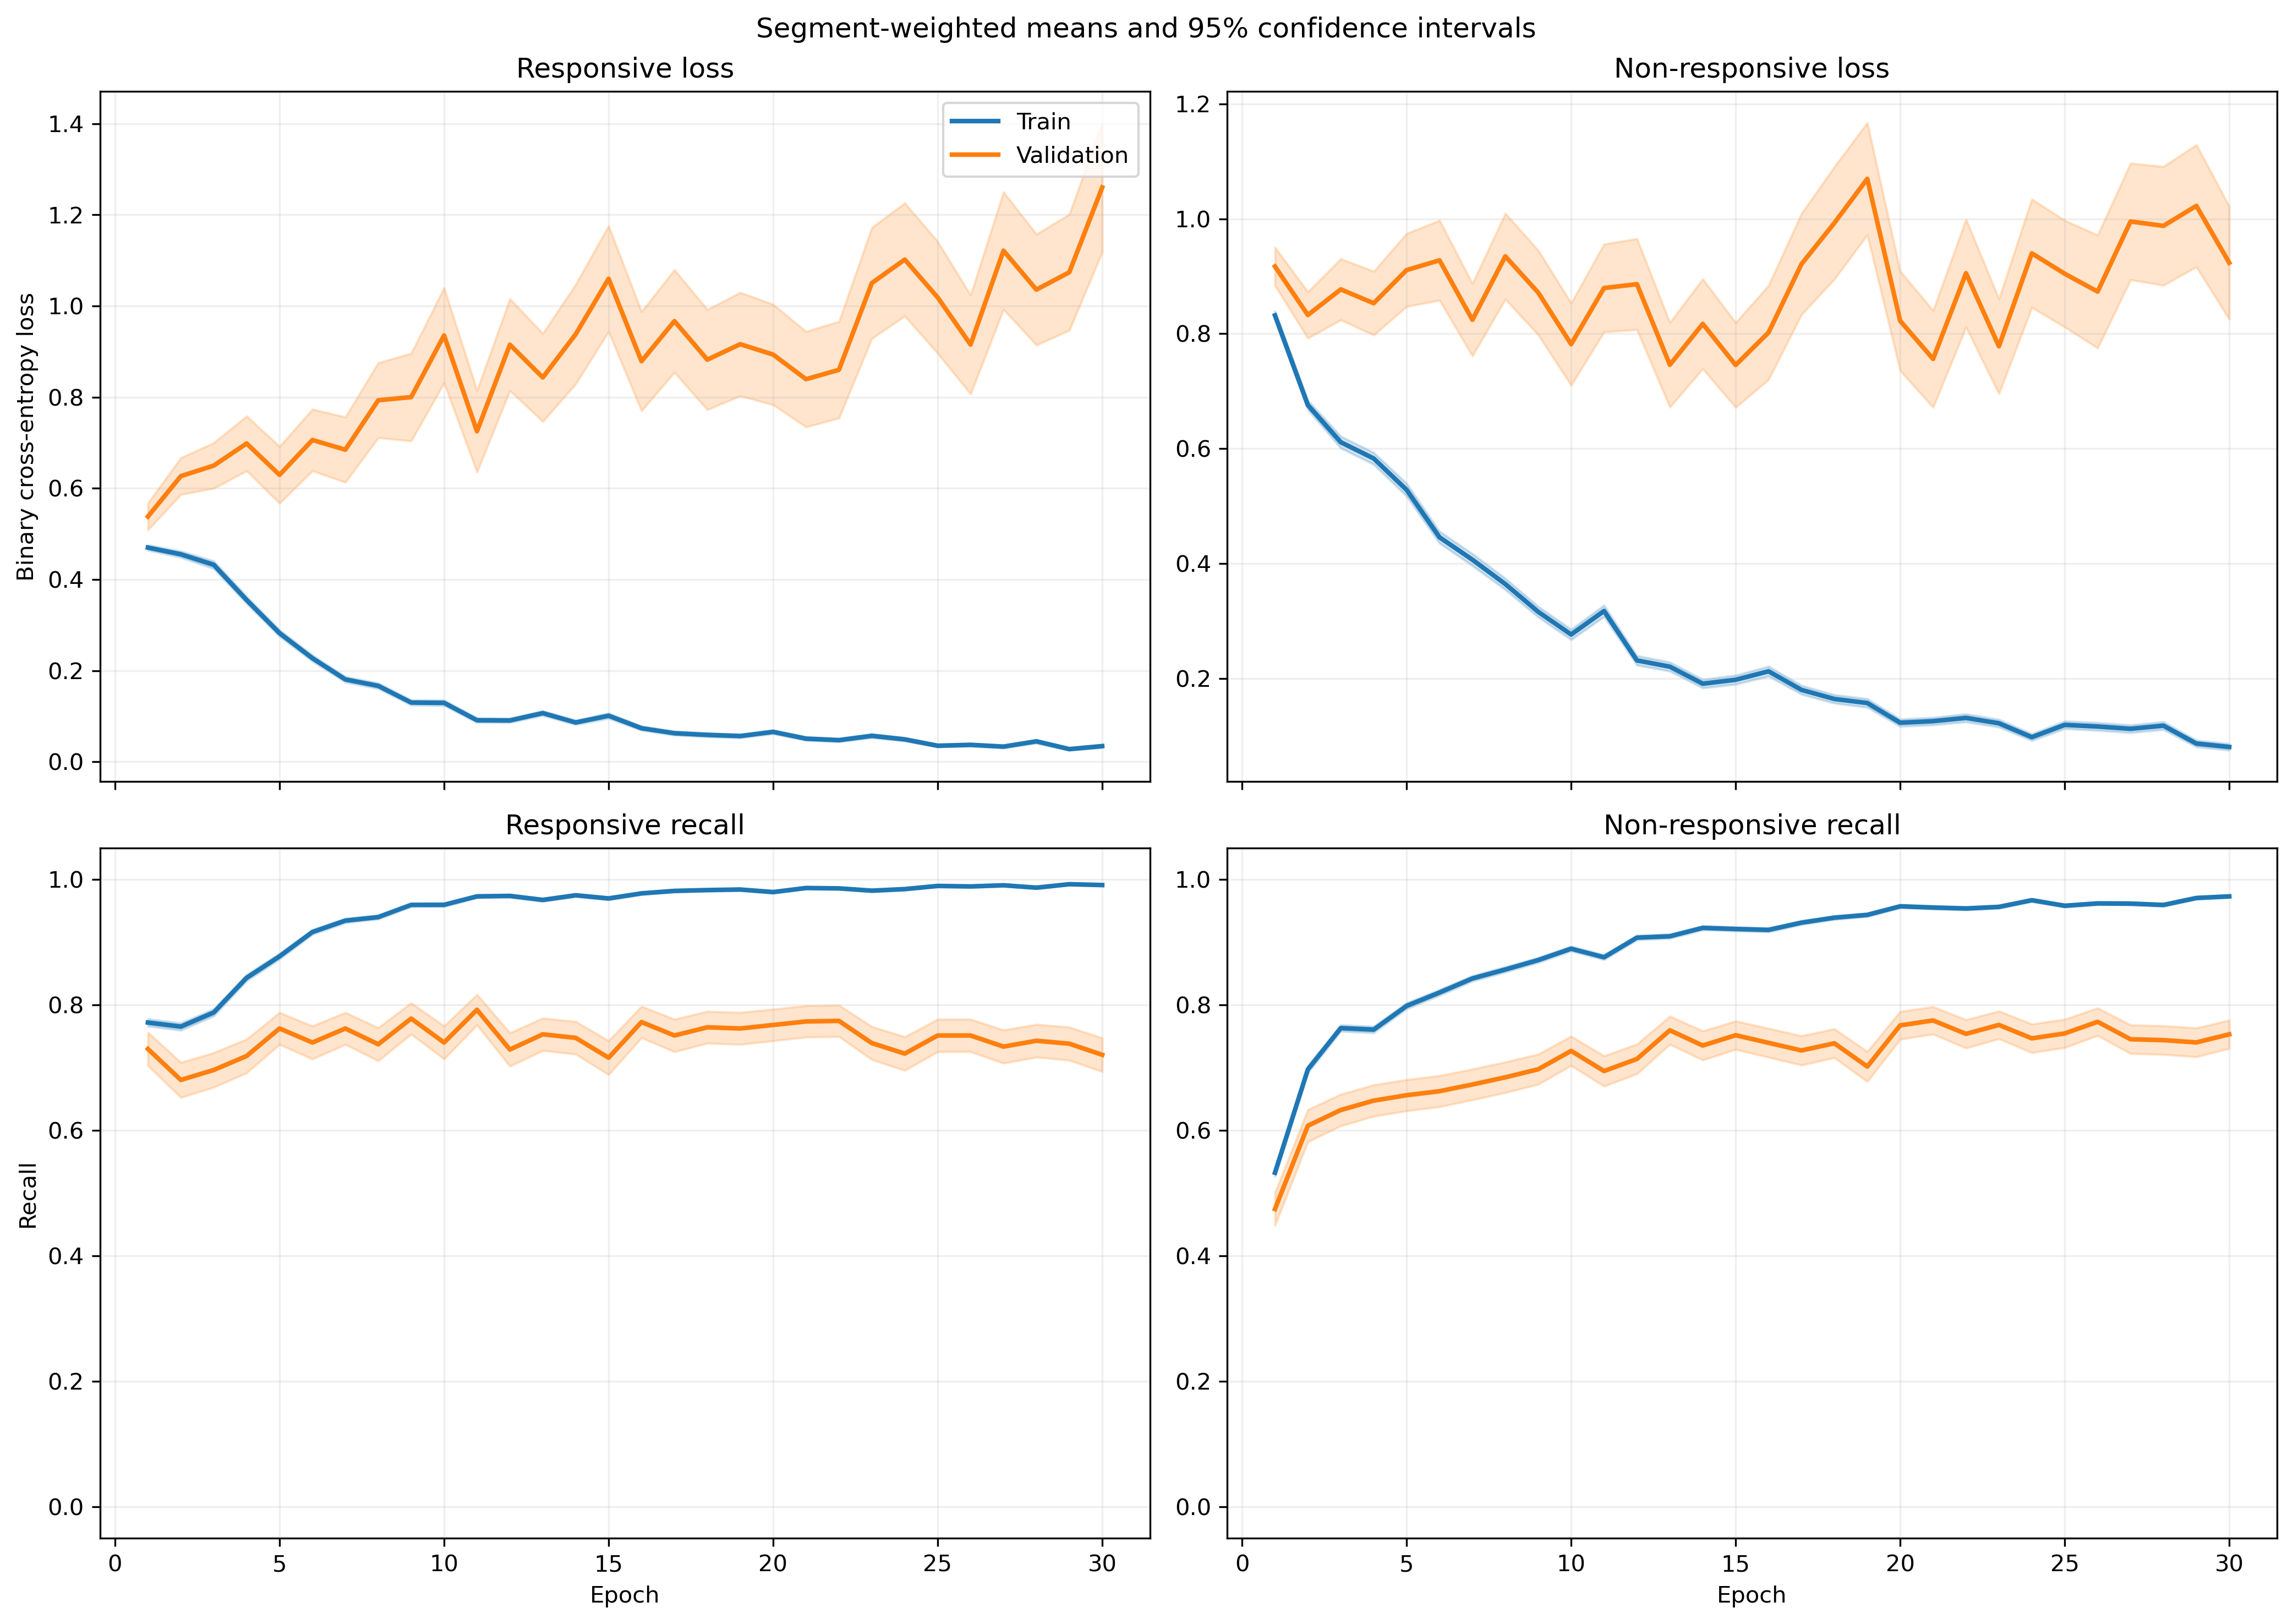

Values plotted in this chart, from the file beside it:
fold, epoch, split, r_loss, r_loss_count, r_loss_sum, r_loss_sum_sq, r_recall, r_recall_count, r_recall_sum, r_recall_sum_sq, nr_loss, nr_loss_count, nr_loss_sum, nr_loss_sum_sq, nr_recall, nr_recall_count, nr_recall_sum, nr_recall_sum_sq
1, 1, train, 0.5184, 1063, 551, 471.2, 0.7422, 1063, 789.0, 789.0, 0.7766, 1401, 1088, 1290, 0.5653, 1401, 792.0, 792.0
1, 1, validation, 0.1269, 10, 1.269, 0.2132, 1.0, 10, 10.0, 10.0, , 0, 0.0, 0.0, , 0, 0.0, 0.0
1, 2, train, 0.4212, 1063, 447.7, 495, 0.7902, 1063, 840.0, 840.0, 0.6903, 1401, 967.2, 1489, 0.6966, 1401, 976.0, 976.0
1, 2, validation, 0.09139, 10, 0.9139, 0.1009, 1.0, 10, 10.0, 10.0, , 0, 0.0, 0.0, , 0, 0.0, 0.0
1, 3, train, 0.3695, 1063, 392.8, 521, 0.8288, 1063, 881.0, 881.0, 0.6636, 1401, 929.7, 1778, 0.7338, 1401, 1028, 1028
1, 3, validation, 0.04908, 10, 0.4908, 0.03203, 1.0, 10, 10.0, 10.0, , 0, 0.0, 0.0, , 0, 0.0, 0.0
1, 4, train, 0.2979, 1063, 316.7, 349.1, 0.8674, 1063, 922.0, 922.0, 0.6516, 1401, 912.8, 1743, 0.7352, 1401, 1030, 1030
1, 4, validation, 0.05346, 10, 0.5346, 0.04257, 1.0, 10, 10.0, 10.0, , 0, 0.0, 0.0, , 0, 0.0, 0.0
1, 5, train, 0.2534, 1063, 269.4, 306.6, 0.8918, 1063, 948.0, 948.0, 0.505, 1401, 707.4, 1495, 0.8073, 1401, 1131, 1131
1, 5, validation, 0.03676, 10, 0.3676, 0.01941, 1.0, 10, 10.0, 10.0, , 0, 0.0, 0.0, , 0, 0.0, 0.0
1, 6, train, 0.2027, 1063, 215.4, 202.5, 0.9323, 1063, 991.0, 991.0, 0.366, 1401, 512.8, 962.3, 0.8465, 1401, 1186, 1186
1, 6, validation, 0.1297, 10, 1.297, 0.374, 1.0, 10, 10.0, 10.0, , 0, 0.0, 0.0, , 0, 0.0, 0.0
1, 7, train, 0.1549, 1063, 164.6, 203.1, 0.9379, 1063, 997.0, 997.0, 0.3932, 1401, 550.9, 1361, 0.8508, 1401, 1192, 1192
1, 7, validation, 0.02474, 10, 0.2474, 0.008767, 1.0, 10, 10.0, 10.0, , 0, 0.0, 0.0, , 0, 0.0, 0.0
1, 8, train, 0.1221, 1063, 129.8, 108.8, 0.9605, 1063, 1021, 1021, 0.3873, 1401, 542.6, 1017, 0.8266, 1401, 1158, 1158
1, 8, validation, 0.05892, 10, 0.5892, 0.1222, 1.0, 10, 10.0, 10.0, , 0, 0.0, 0.0, , 0, 0.0, 0.0
1, 9, train, 0.08372, 1063, 88.99, 102.7, 0.9784, 1063, 1040, 1040, 0.3465, 1401, 485.4, 1029, 0.8558, 1401, 1199, 1199
1, 9, validation, 0.04193, 10, 0.4193, 0.04291, 1.0, 10, 10.0, 10.0, , 0, 0.0, 0.0, , 0, 0.0, 0.0
1, 10, train, 0.1711, 1063, 181.9, 390.8, 0.9417, 1063, 1001, 1001, 0.2027, 1401, 284, 620.8, 0.9108, 1401, 1276, 1276
1, 10, validation, 0.02801, 10, 0.2801, 0.01184, 1.0, 10, 10.0, 10.0, , 0, 0.0, 0.0, , 0, 0.0, 0.0
1, 11, train, 0.08707, 1063, 92.56, 147.3, 0.9774, 1063, 1039, 1039, 0.2873, 1401, 402.5, 1199, 0.8958, 1401, 1255, 1255
1, 11, validation, 0.0356, 10, 0.356, 0.02285, 1.0, 10, 10.0, 10.0, , 0, 0.0, 0.0, , 0, 0.0, 0.0
1, 12, train, 0.05272, 1063, 56.04, 51.14, 0.9859, 1063, 1048, 1048, 0.2865, 1401, 401.4, 916.6, 0.8908, 1401, 1248, 1248
1, 12, validation, 0.02175, 10, 0.2175, 0.00748, 1.0, 10, 10.0, 10.0, , 0, 0.0, 0.0, , 0, 0.0, 0.0
1, 13, train, 0.09462, 1063, 100.6, 123.7, 0.9793, 1063, 1041, 1041, 0.2092, 1401, 293.1, 536.4, 0.9143, 1401, 1281, 1281
1, 13, validation, 0.03109, 10, 0.3109, 0.01785, 1.0, 10, 10.0, 10.0, , 0, 0.0, 0.0, , 0, 0.0, 0.0
1, 14, train, 0.1418, 1063, 150.7, 406.6, 0.952, 1063, 1012, 1012, 0.1492, 1401, 209, 559.6, 0.945, 1401, 1324, 1324
1, 14, validation, 0.05216, 10, 0.5216, 0.2081, 1.0, 10, 10.0, 10.0, , 0, 0.0, 0.0, , 0, 0.0, 0.0
1, 15, train, 0.05204, 1063, 55.32, 66.98, 0.9868, 1063, 1049, 1049, 0.2775, 1401, 388.7, 1156, 0.9079, 1401, 1272, 1272
1, 15, validation, 0.1103, 10, 1.103, 0.2727, 1.0, 10, 10.0, 10.0, , 0, 0.0, 0.0, , 0, 0.0, 0.0
1, 16, train, 0.1068, 1063, 113.5, 271.6, 0.9652, 1063, 1026, 1026, 0.1743, 1401, 244.2, 638.8, 0.9329, 1401, 1307, 1307
1, 16, validation, 0.07346, 10, 0.7346, 0.3497, 1.0, 10, 10.0, 10.0, , 0, 0.0, 0.0, , 0, 0.0, 0.0
1, 17, train, 0.05294, 1063, 56.27, 129.1, 0.9868, 1063, 1049, 1049, 0.1816, 1401, 254.4, 666.2, 0.9365, 1401, 1312, 1312
1, 17, validation, 0.02361, 10, 0.2361, 0.01356, 1.0, 10, 10.0, 10.0, , 0, 0.0, 0.0, , 0, 0.0, 0.0
1, 18, train, 0.05036, 1063, 53.53, 78.33, 0.9831, 1063, 1045, 1045, 0.1172, 1401, 164.3, 399.7, 0.9629, 1401, 1349, 1349
1, 18, validation, 0.04255, 10, 0.4255, 0.04941, 1.0, 10, 10.0, 10.0, , 0, 0.0, 0.0, , 0, 0.0, 0.0
1, 19, train, 0.06704, 1063, 71.26, 95.03, 0.9859, 1063, 1048, 1048, 0.08771, 1401, 122.9, 280.1, 0.9693, 1401, 1358, 1358
1, 19, validation, 0.03854, 10, 0.3854, 0.03204, 1.0, 10, 10.0, 10.0, , 0, 0.0, 0.0, , 0, 0.0, 0.0
1, 20, train, 0.04123, 1063, 43.83, 67.17, 0.9906, 1063, 1053, 1053, 0.1439, 1401, 201.7, 496.7, 0.9436, 1401, 1322, 1322
1, 20, validation, 0.006899, 10, 0.06899, 0.0006793, 1.0, 10, 10.0, 10.0, , 0, 0.0, 0.0, , 0, 0.0, 0.0
1, 21, train, 0.04503, 1063, 47.87, 61.32, 0.9859, 1063, 1048, 1048, 0.1484, 1401, 207.9, 512.7, 0.9429, 1401, 1321, 1321
1, 21, validation, 0.005946, 10, 0.05946, 0.000608, 1.0, 10, 10.0, 10.0, , 0, 0.0, 0.0, , 0, 0.0, 0.0
1, 22, train, 0.06802, 1063, 72.31, 107.7, 0.9765, 1063, 1038, 1038, 0.08265, 1401, 115.8, 262.3, 0.9657, 1401, 1353, 1353
1, 22, validation, 0.007708, 10, 0.07708, 0.0008802, 1.0, 10, 10.0, 10.0, , 0, 0.0, 0.0, , 0, 0.0, 0.0
1, 23, train, 0.04408, 1063, 46.86, 49.75, 0.9897, 1063, 1052, 1052, 0.1914, 1401, 268.2, 670.5, 0.9208, 1401, 1290, 1290
1, 23, validation, 0.00648, 10, 0.0648, 0.001105, 1.0, 10, 10.0, 10.0, , 0, 0.0, 0.0, , 0, 0.0, 0.0
1, 24, train, 0.05977, 1063, 63.53, 119.3, 0.9784, 1063, 1040, 1040, 0.08368, 1401, 117.2, 334.4, 0.97, 1401, 1359, 1359
1, 24, validation, 0.00547, 10, 0.0547, 0.0006171, 1.0, 10, 10.0, 10.0, , 0, 0.0, 0.0, , 0, 0.0, 0.0
1, 25, train, 0.0308, 1063, 32.74, 38.23, 0.9944, 1063, 1057, 1057, 0.2161, 1401, 302.8, 788.2, 0.9222, 1401, 1292, 1292
1, 25, validation, 0.009866, 10, 0.09866, 0.00172, 1.0, 10, 10.0, 10.0, , 0, 0.0, 0.0, , 0, 0.0, 0.0
1, 26, train, 0.01926, 1063, 20.48, 10.35, 0.9972, 1063, 1060, 1060, 0.114, 1401, 159.7, 432.8, 0.9586, 1401, 1343, 1343
1, 26, validation, 0.003187, 10, 0.03187, 0.0001323, 1.0, 10, 10.0, 10.0, , 0, 0.0, 0.0, , 0, 0.0, 0.0
1, 27, train, 0.02177, 1063, 23.14, 6.506, 0.9981, 1063, 1061, 1061, 0.09279, 1401, 130, 323, 0.9679, 1401, 1356, 1356
1, 27, validation, 0.01025, 10, 0.1025, 0.002108, 1.0, 10, 10.0, 10.0, , 0, 0.0, 0.0, , 0, 0.0, 0.0
1, 28, train, 0.07148, 1063, 75.99, 198, 0.9812, 1063, 1043, 1043, 0.1271, 1401, 178.1, 564.2, 0.9622, 1401, 1348, 1348
1, 28, validation, 0.1597, 10, 1.597, 0.8378, 0.9, 10, 9.0, 9.0, , 0, 0.0, 0.0, , 0, 0.0, 0.0
1, 29, train, 0.0275, 1063, 29.24, 18.86, 0.9934, 1063, 1056, 1056, 0.08369, 1401, 117.3, 291, 0.9665, 1401, 1354, 1354
1, 29, validation, 0.007517, 10, 0.07517, 0.001047, 1.0, 10, 10.0, 10.0, , 0, 0.0, 0.0, , 0, 0.0, 0.0
1, 30, train, 0.0507, 1063, 53.89, 144.3, 0.9868, 1063, 1049, 1049, 0.09049, 1401, 126.8, 328.3, 0.9693, 1401, 1358, 1358
1, 30, validation, 0.003095, 10, 0.03095, 0.0001314, 1.0, 10, 10.0, 10.0, , 0, 0.0, 0.0, , 0, 0.0, 0.0
... 1,140 more rows
